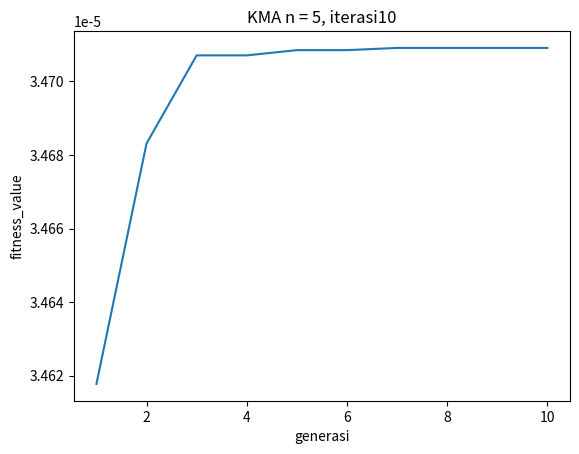

Generate this figure with matplotlib:
import numpy as np
import matplotlib.pyplot as plt

history = np.array([3.461777446924412e-05, 3.468311386891845e-05, 3.4707057185219855e-05, 3.4707057185219855e-05, 3.470847591827118e-05, 3.470847591827118e-05, 3.470908062084392e-05, 3.470908062084392e-05, 3.470908062084392e-05, 3.470908062084392e-05])



plt.plot([i+1 for i in range(len(history)) ],history)
plt.xlabel('generasi')
plt.ylabel('fitness_value')
plt.title(f'KMA n = {5}, iterasi{10}')
plt.show()
